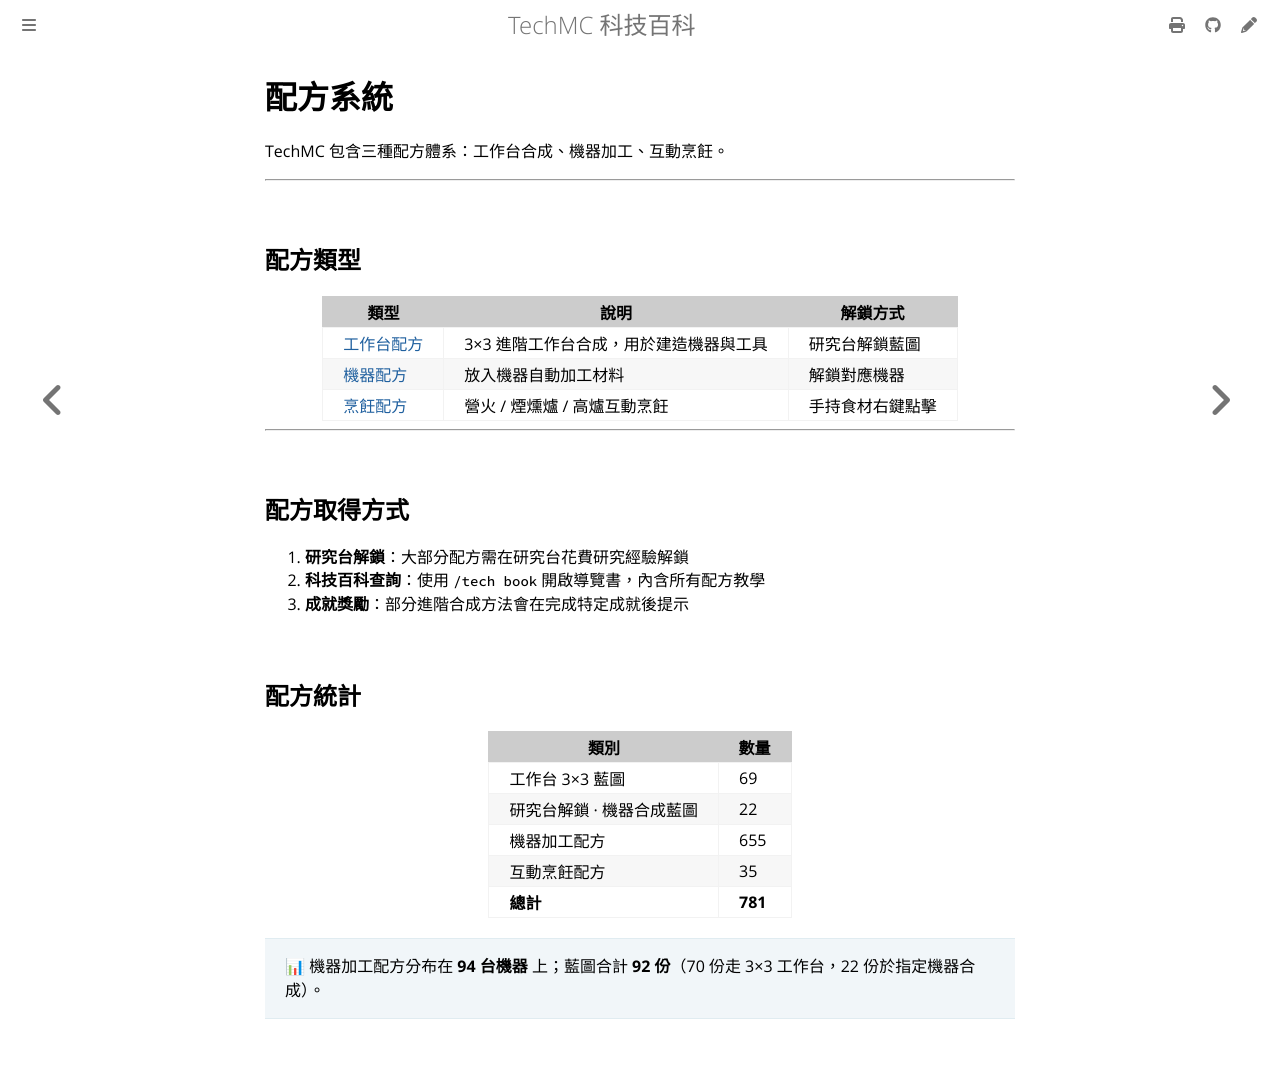

repository: QiuRui920811/TechProject · page: recipes/README.html · generator: mdbook

# 配方系統

TechMC 包含三種配方體系：工作台合成、機器加工、互動烹飪。

---

## 配方類型

| 類型 | 說明 | 解鎖方式 |
|---|---|---|
| [工作台配方](workbench.md) | 3×3 進階工作台合成，用於建造機器與工具 | 研究台解鎖藍圖 |
| [機器配方](machine-recipes.md) | 放入機器自動加工材料 | 解鎖對應機器 |
| [烹飪配方](cooking.md) | 營火 / 煙燻爐 / 高爐互動烹飪 | 手持食材右鍵點擊 |

---

## 配方取得方式

1. **研究台解鎖**：大部分配方需在研究台花費研究經驗解鎖
2. **科技百科查詢**：使用 `/tech book` 開啟導覽書，內含所有配方教學
3. **成就獎勵**：部分進階合成方法會在完成特定成就後提示

## 配方統計

| 類別 | 數量 |
|---|---|
| 工作台 3×3 藍圖 | 69 |
| 研究台解鎖 · 機器合成藍圖 | 22 |
| 機器加工配方 | 655 |
| 互動烹飪配方 | 35 |
| **總計** | **781** |

> 📊 機器加工配方分布在 **94 台機器** 上；藍圖合計 **92 份**（70 份走 3×3 工作台，22 份於指定機器合成）。
